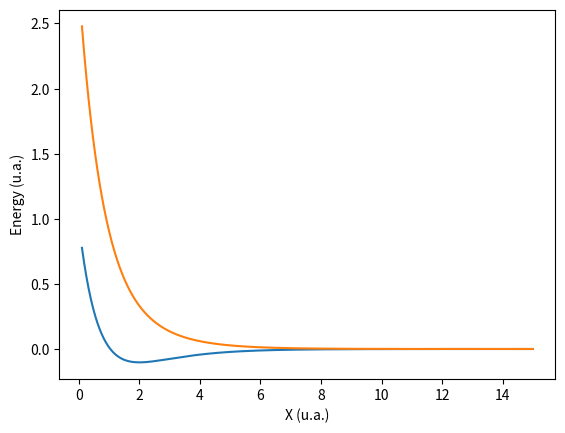

Recreate this plot in Python.
import numpy as np
import matplotlib.pyplot as plt

class Grid():
    def __init__(self,value, ndim=1, dim=[1024],name=["X"],unit=["u.a."]):
        self.ndim = ndim
        self.dim = dim
        self.value = value
        self.name = name
        self.unit = unit

class Potential():
    def __init__(self,ncanal,grid,value,name=["Energy"],unit=["u.a."]):
        self.grid = grid
        self.value = value
        self.ncanal = ncanal
        self.name = name
        self.unit = unit


def morse_nu(xmu,smalla,diss,nu,alpha,r,requ,e0):
    biga = (np.sqrt(2.0*xmu))/smalla
    bigc = biga*np.sqrt(diss)
    enu = -((bigc-nu-.5)**2.0)/biga**2.0
    alpha = bigc-nu-0.50
    arg=np.exp(-smalla*(r-requ))
    x=2.0*bigc*arg
    m = 2*(int(bigc)-nu)-1
    morse = np.polynomial.laguerre.Laguerre() #coef, domain=None, window=None)
    morse = morse * (x**(int(bigc)))
    morse = morse / (x**nu)
    morse = morse / np.sqrt(x)
    morse = morse * np.exp(-x/2.0)

    norm = smalla * np.math.factorial(nu) * (2.0*bigc - 2.0*nu - 1.0)
    norm = norm / np.math.factorial(m+nu)

    norm = np.sqrt(norm)
    morse = morse*norm
    return morse


def morse(z0,s,r,req,x1):
    return z0*(np.exp(-2.0*s*(r-req)) - 2.0*x1*np.exp(-s*(r-req)))

def xmu12(s,y,r,req):
    #
    return 1.070 + (.3960/(s*y))*(1.0-np.exp(-s*y*(r-req)))
    #if((r>12.0) and (xmu12 > 0.5*r)):
    #    xmu12 = 0.50*r


def eval(p0,rc0,alpha, r):
#subroutine eval(cw1, cw2, delr, rdeb, p0, rc0, alpha, npos)
    cw1 = np.zeros(len(r), dtype=np.complex64)
    cw2 = np.zeros(len(r), dtype=np.complex64)
    cpoi = np.sqrt(np.sqrt(2.0 * alpha / np.pi + 1j*(0.0)))
    arg = (-alpha * (r - rc0) ** 2 + 1j * (p0 * (r - rc0)))
    cw1 = cpoi * np.exp(arg)

    return cw1,cw2


def zexptdt(r,masse,dt):
    xk = np.zeros(len(r))
    etdt = np.zeros(len(r), dtype=np.complex64)
    xk1 = 2.0 * np.pi / (len(r) * (r[1]-r[0]))
    for nr in range(len(r)):
        if nr<len(r/2):
            xk[nr] = (nr) * xk1
        else:
            xk[nr] = -(len(r) - nr) * xk1
        arg = ((xk[nr] * xk[nr]) / (2.0 * masse)) * dt
        etdt[nr] = np.exp(-1j * arg)
    return etdt


time = Grid(ndim=1,dim=1024*48,value=np.linspace(0,8000,1024*48))
x = Grid(ndim=1,dim=1024,value=np.linspace(0.1,15.0,1024))
#print(x.value)
data = np.array([[np.array(morse(z0=.1026277, s=.72, r=x.value, req=2., x1=1.)),
                  np.array(xmu12(s=.72,y = -.055,r=x.value,req=2.))],
                 [np.array(xmu12(s=.72,y = -.055,r=x.value,req=2.)),
                  np.array(morse(z0=.1026277, s=.72, r=x.value, req=2., x1=-1.11))]])
potH2 = Potential(grid=x, ncanal=2,
                  value=data)
plt.plot(potH2.grid.value,potH2.value[0,0],potH2.grid.value,potH2.value[1,1])
plt.xlabel(potH2.grid.name[0]+" ("+potH2.grid.unit[0]+")")
plt.ylabel(potH2.name[0]+" ("+potH2.unit[0]+")")
plt.show()
plt.close()
